Run: headless pygame with SDL's dummy video driver; simulated clock (each Clock.tick advances the game by its frame time, no real sleeping); random seed 0; keys injected as events and as key.get_pressed() state; no mouse input; restart key SPACE tapped at the start of phases 3 and 4.
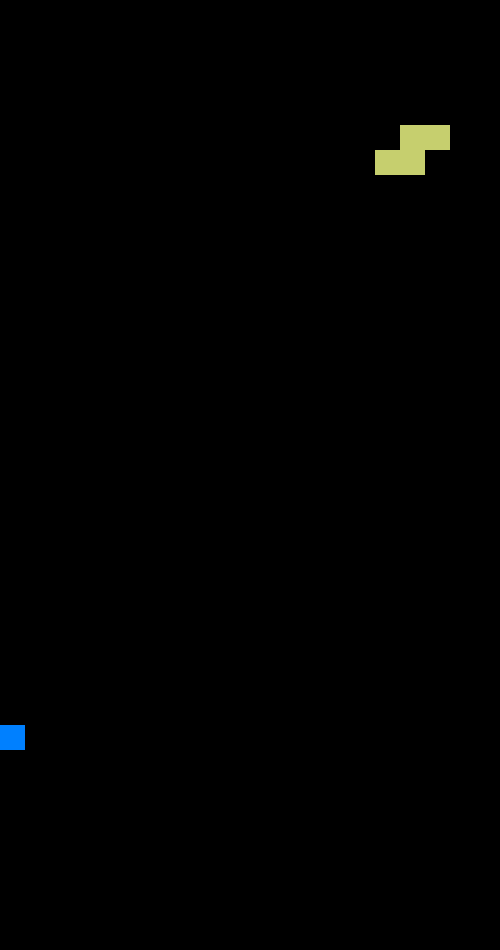
Frame 1 of 1 · flips 1–60 · no input

The pygame program that drew these frames:

# Migraine
# An arcade game that combines elements of
# snake, tetris, space invaders, potentially more?
# by Andrew Colabella
import pygame
from random import randint
import copy

WIDTH, HEIGHT = (500, 950)
SIZE = 25
TICK = 10
BLOCK_SPEED = 1
SHIP_SPEED = 1
BULLET_SPEED = 1

class Posn:
    def __init__(self, x, y):
        self.x = x
        self.y = y

    def equals(self, p):
        return self.x == p.x and self.y == p.y

    def up(self, i):
        self.y = self.y - i

    def down(self, i):
        self.y = self.y + i

    def left(self, i):
        self.x = self.x - i

    def right(self, i):
        self.x = self.x + i

    def outOfBounds(self):
        return self.x < 0 or self.x > ((WIDTH - SIZE)/ SIZE) or self.y < 0 or self.y > ((HEIGHT - SIZE)/ SIZE)

    def hitBottom(self):
        return self.y >= ((HEIGHT - SIZE) / SIZE)

    def stacked(self, p):
        return (self.x == p.x) and ((p.y - self.y) == 1)

    def walled(self, o):
        return (self.x == 0 and o == "left") or (self.x == ((WIDTH - SIZE) / SIZE) and o == "right") or (self.y == ((HEIGHT - SIZE) / SIZE) and o == "down")

    def against(self, p, o):
        xDiff = self.x - p.x
        yDiff = self.y - p.y
        if xDiff == 0 and yDiff == 0 and o == "down":
            return True
        elif xDiff == 0 and yDiff == 0 and o == "up":
            return True
        elif xDiff == 0 and yDiff == 0 and o == "left":
            return True
        elif xDiff == 0 and yDiff == 0 and o == "right":
            return True
        else:
            return False

class Ship:
    def __init__(self, p, o):
        self.pos = p
        self.ori = o

    def move(self):
        eval('self.pos.' + self.ori + '(' + str(SHIP_SPEED) + ')')

    def turn(self, o):
        if o == "left":
            self.ori = "left"
        elif o == "right":
            self.ori = "right"
        elif o == "up":
            self.ori = "up"
        elif o == "down":
            self.ori = "down"

    def draw(self):
        pygame.draw.rect(screen, (0, 128, 255), pygame.Rect(self.pos.x * SIZE, self.pos.y * SIZE, SIZE, SIZE))

    def outOfBounds(self):
        return self.pos.outOfBounds()

    def hitStoppedPiece(self, ts):
        for t in ts:
            if (self.against(t) and t.stopped):
                return True

        return False

    def getOri(self):
        return copy.copy(self.ori)

    def getPos(self):
        return copy.copy(self.pos)

    def against(self, t):
        for b in t.bs:
            if self.pos.against(b.pos, self.ori):
                return True

        return False

class Block:
    def __init__(self, p, c):
        self.pos = p
        self.color = c

    def move(self):
        eval('self.pos.down(' + str(BLOCK_SPEED) + ')')

    def hitBottom(self):
        return self.pos.hitBottom()

    def draw(self):
        pygame.draw.rect(screen, self.color, pygame.Rect(self.pos.x * SIZE, self.pos.y * SIZE, SIZE, SIZE))

    def hitAnother(self, b):
        return self.pos.stacked(b.pos)

    def walled(self, o):
        return self.pos.walled(o)

    def push(self, ori):
        eval('self.pos.' + ori + '(' + str(SHIP_SPEED) + ')')

class Tetromino:
    letters = ["O", "I", "S", "Z", "L", "J", "T"]
    shapes = {
        "O": [[[0,0,0,0], [0,0,0,0], [0,0,0,0], [0,0,0,0]],
            [[0,1,1,0], [0,1,1,0], [0,1,1,0], [0,1,1,0]],
            [[0,1,1,0], [0,1,1,0], [0,1,1,0], [0,1,1,0]],
            [[0,0,0,0], [0,0,0,0], [0,0,0,0], [0,0,0,0]]],

        "I": [[[0,0,0,0], [0,0,1,0], [0,0,0,0], [0,0,1,0]],
            [[1,1,1,1], [0,0,1,0], [1,1,1,1], [0,0,1,0]],
            [[0,0,0,0], [0,0,1,0], [0,0,0,0], [0,0,1,0]],
            [[0,0,0,0], [0,0,1,0], [0,0,0,0], [0,0,1,0]]],

        "S": [[[0,0,0,0], [0,0,1,0], [0,0,0,0], [0,0,1,0]],
            [[0,0,1,1], [0,0,1,1], [0,0,1,1], [0,0,1,1]],
            [[0,1,1,0], [0,0,0,1], [0,1,1,0], [0,0,0,1]],
            [[0,0,0,0], [0,0,0,0], [0,0,0,0], [0,0,0,0]]],

        "Z": [[[0,0,0,0], [0,0,0,1], [0,0,0,0], [0,0,0,1]],
            [[0,1,1,0], [0,0,1,1], [0,1,1,0], [0,0,1,1]],
            [[0,0,1,1], [0,0,1,0], [0,0,1,1], [0,0,1,0]],
            [[0,0,0,0], [0,0,0,0], [0,0,0,0], [0,0,0,0]]],

        "L": [[[0,0,0,0], [0,0,1,0], [0,0,0,1], [0,1,1,0]],
            [[0,1,1,1], [0,0,1,0], [0,1,1,1], [0,0,1,0]],
            [[0,1,0,0], [0,0,1,1], [0,0,0,0], [0,0,1,0]],
            [[0,0,0,0], [0,0,0,0], [0,0,0,0], [0,0,0,0]]],

        "J": [[[0,0,0,0], [0,0,1,1], [0,1,0,0], [0,0,1,0]],
            [[0,1,1,1], [0,0,1,0], [0,1,1,1], [0,0,1,0]],
            [[0,0,0,1], [0,0,1,0], [0,0,0,0], [0,1,1,0]],
            [[0,0,0,0], [0,0,0,0], [0,0,0,0], [0,0,0,0]]],

        "T": [[[0,0,0,0], [0,0,1,0], [0,0,1,0], [0,0,1,0]],
            [[0,1,1,1], [0,0,1,1], [0,1,1,1], [0,1,1,0]],
            [[0,0,1,0], [0,0,1,0], [0,0,0,0], [0,0,1,0]],
            [[0,0,0,0], [0,0,0,0], [0,0,0,0], [0,0,0,0]]]
    }

    def buildHelper(self, xs, color, topLeftX, topLeftY):
        tetromino = []

        for i in range(0, len(xs)):
            for j in range (0, len(xs[i])):
                if xs[i][j] == 1:
                    tetromino.append(Block(Posn(topLeftX + j, topLeftY + i), color))

        return tetromino
        
    def build(self, letter, color, topLeftX, topLeftY, rot):
        helper = []
        helper.append(self.shapes[letter][0][rot])
        helper.append(self.shapes[letter][1][rot])
        helper.append(self.shapes[letter][2][rot])
        helper.append(self.shapes[letter][3][rot])

        return self.buildHelper(helper, color, topLeftX, topLeftY)

    def __init__(self):
        startingX = randint(1, ((WIDTH - (SIZE * 5)) / SIZE))
        startingY = -3
        self.startPosn = Posn(startingX, startingY)
        self.color = [randint(100,255), randint(100,255), randint(100,255)]
        self.stopped = False
        self.blockType = self.letters[randint(0,6)]
        self.rotation = 0
        self.bs = self.build(self.blockType, self.color, startingX, startingY, self.rotation)
                    
    def hitBottom(self):
        for b in self.bs:
            if b.hitBottom():
                self.stopped = True
                return True

    def hitAnother(self, xs):
        for b in self.bs:
            for x in xs:
                if b.hitAnother(x):
                    self.stopped = True
                    return True

        return False

    def walled(self, o):
        for b in self.bs:
            if b.walled(o):
                return True
            
        return False
        
    def move(self):
        eval('self.startPosn.down(' + str(BLOCK_SPEED) + ')')
        for b in self.bs:
            b.move()

    def draw(self):
        for b in self.bs:
            b.draw()

    def push(self, ori):
        eval('self.startPosn.'+ ori +'(' + str(BLOCK_SPEED) + ')')
        for b in self.bs:
            b.push(ori)

    def shot(self, p):
        for b in self.bs:
            if p.equals(b.pos):
                return True

        return False

    def rotate(self):
        self.rotation = self.rotation + 1
        self.bs = self.build(self.blockType, self.color, self.startPosn.x, self.startPosn.y, self.rotation % 4)


def blockListify(x, ts):
    blockList = []

    for t in ts:
        if t != x:
            for b in t.bs:
                blockList.append(b)

    return blockList

#
class Bullet:
    def __init__(self, p, o):
        self.pos = p
        self.ori = o

    def move(self):
        eval('self.pos.' + self.ori + '(' + str(BULLET_SPEED) + ')')

    def draw(self):
        pygame.draw.rect(screen, (255, 0, 0), pygame.Rect(((self.pos.x * SIZE) + (SIZE / 4)), ((self.pos.y * SIZE) + (SIZE / 4)), (SIZE / 2), (SIZE / 2)))

    def isDead(self):
        return self.pos.outOfBounds()

class World:
    def __init__(self):
        self.bullets = []
        self.ts = [Tetromino()]
        self.player = [Ship(Posn(0,0), "down")]
        self.blockClock = 0
        self.snakeClock = 0

    def draw(self):
        for x in self.player:
            x.draw()

        for bullet in self.bullets:
            bullet.draw()

        for t in self.ts:
            t.draw()

    def move(self):
        if (self.snakeClock == 0):
            self.player[0].move()

        for bullet in self.bullets:
            bullet.move()

        for t in self.ts:
            if (not t.stopped):
                if (self.player[0].against(t)):
                    if (t.walled(self.player[0].getOri())):
                        t.stopped = True
                    else:
                        t.push(self.player[0].getOri())
                elif ((not t.hitBottom()) and (not t.hitAnother(blockListify(t, self.ts))) and self.blockClock == 0):
                    t.move()

    def playerTurn(self, o):
        self.player[0].turn(o)

    def blockTick(self):
        if (self.blockClock == 7):
            self.blockClock = 0
        else:
            self.blockClock = self.blockClock + 1

        if (self.snakeClock == 1):
            self.snakeClock = 0
        else:
            self.snakeClock = 1

    def dead(self):
        return (self.player[0].outOfBounds() or self.player[0].hitStoppedPiece(self.ts))

    def shoot(self):
        bOrientation = self.player[0].getOri()
        bPos = self.player[0].getPos()
        eval('bPos.' + bOrientation  + '(1)')
        self.bullets.append(Bullet(bPos, bOrientation))

    def rotate(self):
        for t in self.ts:
            if (not t.stopped):
                for bullet in self.bullets:
                    if t.shot(bullet.pos):
                        t.rotate()
                        self.bullets.remove(bullet)

    def removeBullet(self):
        for bullet in self.bullets:
            if bullet.isDead():
                self.bullets.remove(bullet)

    def addTetromino(self):
        for t in self.ts:
            if (not t.stopped):
                return
        self.ts.append(Tetromino())

screen = pygame.display.set_mode((WIDTH, HEIGHT))

class App:
    def __init__(self):
        pygame.init()
        winfo = pygame.display.Info()
        self.clock = pygame.time.Clock()
        self.world = World()
        self.gameOver = False
        pygame.display.set_caption('Migraine')
        pygame.display.update()

    def quit(self):
        pygame.quit()
        quit()

    def cleanUp(self):
        self.world.removeBullet()

    def go(self):
        while not self.gameOver:
            self.clock.tick(TICK)
            self.world.blockTick()

            if self.world.dead():
                self.gameOver = True

            self.cleanUp()

            pygame.event.pump()
            keys = pygame.key.get_pressed()

            if (keys[pygame.K_RIGHT]):
                self.world.playerTurn("right")
            if (keys[pygame.K_LEFT]):
                self.world.playerTurn("left")
            if (keys[pygame.K_UP]):
                self.world.playerTurn("up")
            if (keys[pygame.K_DOWN]):
                self.world.playerTurn("down")
            if (keys[pygame.K_SPACE]):
                self.world.shoot()
            if (keys[pygame.K_ESCAPE]):
                self.gameOver = True

            self.world.rotate()    
            self.world.addTetromino()
            self.world.move()
            screen.fill((0,0,0))
            self.world.draw()
            pygame.display.flip()


if __name__ == "__main__":
    theApp = App()
    theApp.go()
